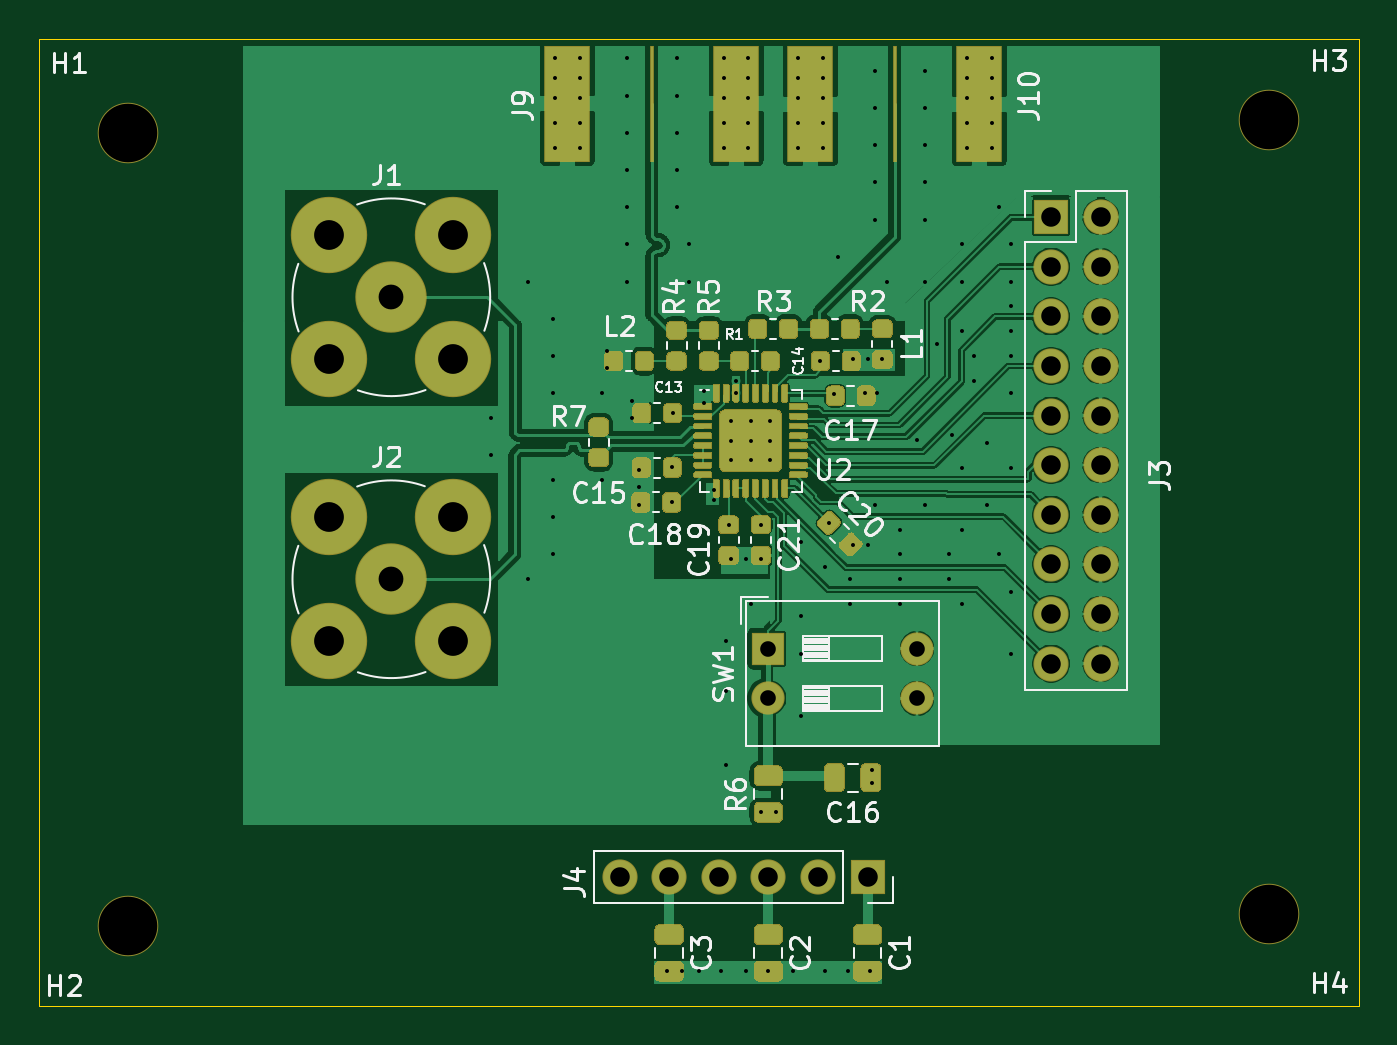
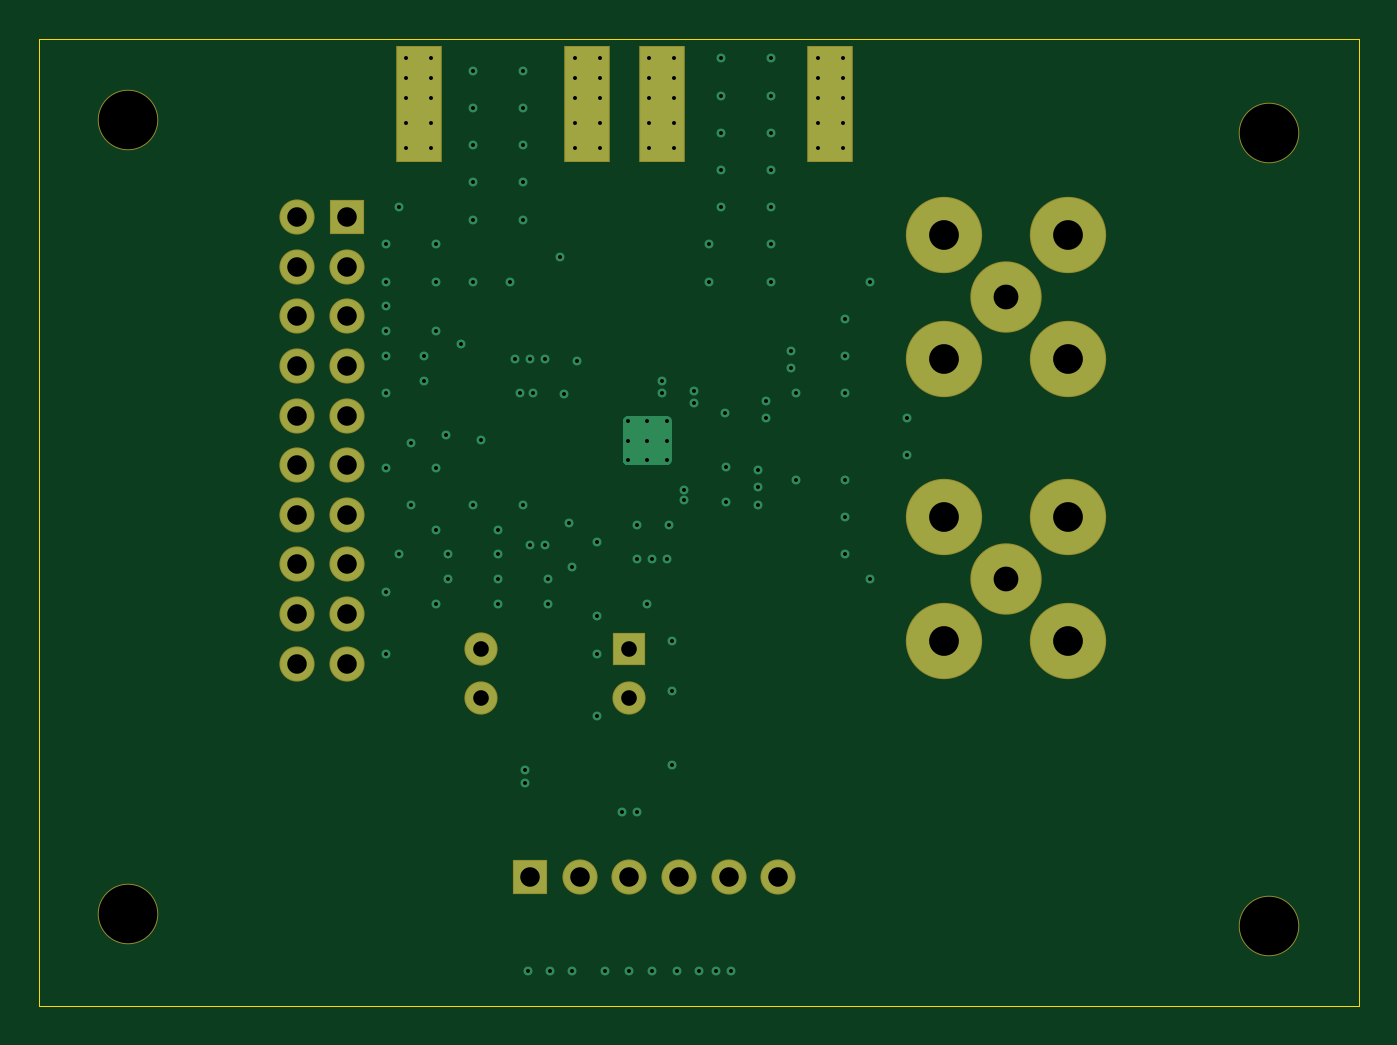
Circuit board: 9 layer files. Board 67.6 x 49.5 mm.
- bottom_copper: SAR_pcb-B_Cu.gbl (10292 bytes)
- bottom_mask: SAR_pcb-B_Mask.gbs (2316 bytes)
- bottom_silk: SAR_pcb-B_SilkS.gbo (510 bytes)
- outline: SAR_pcb-Edge_Cuts.gm1 (799 bytes)
- top_copper: SAR_pcb-F_Cu.gtl (299937 bytes)
- top_mask: SAR_pcb-F_Mask.gts (134285 bytes)
- top_silk: SAR_pcb-F_SilkS.gto (29262 bytes)
- drill: SAR_pcb-NPTH.drl (366 bytes)
- drill: SAR_pcb-PTH.drl (3102 bytes)

=== bottom_copper: SAR_pcb-B_Cu.gbl (10292 bytes, source omitted) ===
=== bottom_mask: SAR_pcb-B_Mask.gbs ===
G04 #@! TF.GenerationSoftware,KiCad,Pcbnew,5.1.5+dfsg1-2build2*
G04 #@! TF.CreationDate,2020-11-26T02:38:28-05:00*
G04 #@! TF.ProjectId,SAR_pcb,5341525f-7063-4622-9e6b-696361645f70,rev?*
G04 #@! TF.SameCoordinates,Original*
G04 #@! TF.FileFunction,Soldermask,Bot*
G04 #@! TF.FilePolarity,Negative*
%FSLAX46Y46*%
G04 Gerber Fmt 4.6, Leading zero omitted, Abs format (unit mm)*
G04 Created by KiCad (PCBNEW 5.1.5+dfsg1-2build2) date 2020-11-26 02:38:28*
%MOMM*%
%LPD*%
G04 APERTURE LIST*
%ADD10R,2.386000X5.942000*%
%ADD11C,3.100000*%
%ADD12C,3.910000*%
%ADD13C,3.656000*%
%ADD14R,1.800000X1.800000*%
%ADD15O,1.800000X1.800000*%
%ADD16R,1.700000X1.700000*%
%ADD17O,1.700000X1.700000*%
G04 APERTURE END LIST*
D10*
G04 #@! TO.C,J10*
X152273000Y-75996021D03*
X160909000Y-75996021D03*
G04 #@! TD*
G04 #@! TO.C,J9*
X139827000Y-75984100D03*
X148463000Y-75984100D03*
G04 #@! TD*
D11*
G04 #@! TO.C,H1*
X117348000Y-77470000D03*
G04 #@! TD*
G04 #@! TO.C,H2*
X117348000Y-118110000D03*
G04 #@! TD*
G04 #@! TO.C,H3*
X175768000Y-76835000D03*
G04 #@! TD*
G04 #@! TO.C,H4*
X175768000Y-117475000D03*
G04 #@! TD*
D12*
G04 #@! TO.C,J1*
X127635000Y-82715100D03*
D13*
X130810000Y-85890100D03*
D12*
X133985000Y-82715100D03*
X127635000Y-89065100D03*
X133985000Y-89065100D03*
G04 #@! TD*
G04 #@! TO.C,J2*
X133985000Y-103505000D03*
X127635000Y-103505000D03*
X133985000Y-97155000D03*
D13*
X130810000Y-100330000D03*
D12*
X127635000Y-97155000D03*
G04 #@! TD*
D14*
G04 #@! TO.C,J3*
X164592000Y-81788000D03*
D15*
X167132000Y-81788000D03*
X164592000Y-84328000D03*
X167132000Y-84328000D03*
X164592000Y-86868000D03*
X167132000Y-86868000D03*
X164592000Y-89408000D03*
X167132000Y-89408000D03*
X164592000Y-91948000D03*
X167132000Y-91948000D03*
X164592000Y-94488000D03*
X167132000Y-94488000D03*
X164592000Y-97028000D03*
X167132000Y-97028000D03*
X164592000Y-99568000D03*
X167132000Y-99568000D03*
X164592000Y-102108000D03*
X167132000Y-102108000D03*
X164592000Y-104648000D03*
X167132000Y-104648000D03*
G04 #@! TD*
D14*
G04 #@! TO.C,J4*
X155194000Y-115570000D03*
D15*
X152654000Y-115570000D03*
X150114000Y-115570000D03*
X147574000Y-115570000D03*
X145034000Y-115570000D03*
X142494000Y-115570000D03*
G04 #@! TD*
D16*
G04 #@! TO.C,SW1*
X150114000Y-103886000D03*
D17*
X157734000Y-106426000D03*
X150114000Y-106426000D03*
X157734000Y-103886000D03*
G04 #@! TD*
M02*

=== bottom_silk: SAR_pcb-B_SilkS.gbo ===
G04 #@! TF.GenerationSoftware,KiCad,Pcbnew,5.1.5+dfsg1-2build2*
G04 #@! TF.CreationDate,2020-11-26T02:38:28-05:00*
G04 #@! TF.ProjectId,SAR_pcb,5341525f-7063-4622-9e6b-696361645f70,rev?*
G04 #@! TF.SameCoordinates,Original*
G04 #@! TF.FileFunction,Legend,Bot*
G04 #@! TF.FilePolarity,Positive*
%FSLAX46Y46*%
G04 Gerber Fmt 4.6, Leading zero omitted, Abs format (unit mm)*
G04 Created by KiCad (PCBNEW 5.1.5+dfsg1-2build2) date 2020-11-26 02:38:28*
%MOMM*%
%LPD*%
G04 APERTURE LIST*
G04 APERTURE END LIST*
M02*

=== outline: SAR_pcb-Edge_Cuts.gm1 ===
G04 #@! TF.GenerationSoftware,KiCad,Pcbnew,5.1.5+dfsg1-2build2*
G04 #@! TF.CreationDate,2020-11-26T02:38:28-05:00*
G04 #@! TF.ProjectId,SAR_pcb,5341525f-7063-4622-9e6b-696361645f70,rev?*
G04 #@! TF.SameCoordinates,Original*
G04 #@! TF.FileFunction,Profile,NP*
%FSLAX46Y46*%
G04 Gerber Fmt 4.6, Leading zero omitted, Abs format (unit mm)*
G04 Created by KiCad (PCBNEW 5.1.5+dfsg1-2build2) date 2020-11-26 02:38:28*
%MOMM*%
%LPD*%
G04 APERTURE LIST*
G04 #@! TA.AperFunction,Profile*
%ADD10C,0.050000*%
G04 #@! TD*
G04 APERTURE END LIST*
D10*
X112776000Y-72644000D02*
X170180000Y-72644000D01*
X112776000Y-122174000D02*
X112776000Y-72644000D01*
X180340000Y-122174000D02*
X112776000Y-122174000D01*
X180340000Y-72644000D02*
X180340000Y-122174000D01*
X170180000Y-72644000D02*
X180340000Y-72644000D01*
M02*

=== top_copper: SAR_pcb-F_Cu.gtl (299937 bytes, source omitted) ===
=== top_mask: SAR_pcb-F_Mask.gts (134285 bytes, source omitted) ===
=== top_silk: SAR_pcb-F_SilkS.gto (29262 bytes, source omitted) ===
=== drill: SAR_pcb-NPTH.drl ===
M48
; DRILL file {KiCad 5.1.5+dfsg1-2build2} date Thu 26 Nov 2020 02:41:18 AM EST
; FORMAT={-:-/ absolute / inch / decimal}
; #@! TF.CreationDate,2020-11-26T02:41:18-05:00
; #@! TF.GenerationSoftware,Kicad,Pcbnew,5.1.5+dfsg1-2build2
; #@! TF.FileFunction,NonPlated,1,4,NPTH
FMAT,2
INCH
T1C0.1181
%
G90
G05
T1
X4.62Y-3.05
X6.92Y-3.025
X4.62Y-4.65
X6.92Y-4.625
T0
M30

=== drill: SAR_pcb-PTH.drl ===
M48
; DRILL file {KiCad 5.1.5+dfsg1-2build2} date Thu 26 Nov 2020 02:41:18 AM EST
; FORMAT={-:-/ absolute / inch / decimal}
; #@! TF.CreationDate,2020-11-26T02:41:18-05:00
; #@! TF.GenerationSoftware,Kicad,Pcbnew,5.1.5+dfsg1-2build2
; #@! TF.FileFunction,Plated,1,4,PTH
FMAT,2
INCH
T1C0.0079
T2C0.0080
T3C0.0315
T4C0.0394
T5C0.0500
T6C0.0600
%
G90
G05
T1
X5.8348Y-3.6312
X5.8348Y-3.6706
X5.8348Y-3.71
X5.8742Y-3.6312
X5.8742Y-3.6706
X5.8742Y-3.71
X5.9136Y-3.6312
X5.9136Y-3.6706
X5.9136Y-3.71
T2
X5.35Y-3.625
X5.35Y-3.7
X5.425Y-3.35
X5.425Y-3.95
X5.475Y-3.425
X5.475Y-3.5
X5.475Y-3.575
X5.475Y-3.75
X5.475Y-3.825
X5.475Y-3.9
X5.48Y-2.9
X5.48Y-2.94
X5.48Y-2.98
X5.48Y-3.03
X5.48Y-3.08
X5.53Y-2.9
X5.53Y-2.94
X5.53Y-2.98
X5.53Y-3.03
X5.53Y-3.08
X5.575Y-3.575
X5.575Y-3.75
X5.585Y-3.49
X5.585Y-3.525
X5.625Y-2.9
X5.625Y-2.975
X5.625Y-3.05
X5.625Y-3.125
X5.625Y-3.2
X5.625Y-3.275
X5.625Y-3.35
X5.635Y-3.59
X5.635Y-3.625
X5.65Y-3.73
X5.65Y-3.765
X5.65Y-3.8
X5.705Y-4.74
X5.715Y-3.795
X5.7161Y-3.7239
X5.717Y-3.615
X5.725Y-2.9
X5.725Y-2.975
X5.725Y-3.05
X5.725Y-3.125
X5.725Y-3.2
X5.735Y-4.74
X5.75Y-3.275
X5.75Y-3.35
X5.77Y-4.74
X5.78Y-3.57
X5.78Y-3.595
X5.8Y-3.77
X5.8Y-3.79
X5.815Y-4.74
X5.82Y-2.9
X5.82Y-2.94
X5.82Y-2.98
X5.82Y-3.03
X5.82Y-3.08
X5.825Y-4.075
X5.825Y-4.175
X5.825Y-4.325
X5.83Y-3.84
X5.835Y-3.91
X5.845Y-3.55
X5.845Y-3.575
X5.865Y-3.91
X5.865Y-4.74
X5.87Y-2.9
X5.87Y-2.94
X5.87Y-2.98
X5.87Y-3.03
X5.87Y-3.08
X5.875Y-4.0
X5.895Y-3.84
X5.895Y-3.91
X5.895Y-4.42
X5.91Y-4.74
X5.925Y-4.42
X5.96Y-4.74
X5.97Y-2.9
X5.97Y-2.94
X5.97Y-2.98
X5.97Y-3.03
X5.97Y-3.08
X5.975Y-3.875
X5.975Y-4.025
X5.975Y-4.1
X5.975Y-4.225
X6.015Y-3.51
X6.02Y-2.9
X6.02Y-2.94
X6.02Y-2.98
X6.02Y-3.03
X6.02Y-3.08
X6.025Y-3.925
X6.025Y-4.74
X6.032Y-3.836
X6.0425Y-3.5775
X6.05Y-3.3
X6.07Y-4.74
X6.075Y-3.95
X6.075Y-4.0
X6.08Y-3.505
X6.08Y-3.88
X6.105Y-3.575
X6.11Y-3.505
X6.11Y-3.88
X6.115Y-4.74
X6.12Y-4.335
X6.12Y-4.36
X6.125Y-2.925
X6.125Y-3.0
X6.125Y-3.075
X6.125Y-3.15
X6.125Y-3.225
X6.125Y-3.8
X6.13Y-3.575
X6.14Y-3.505
X6.15Y-3.35
X6.175Y-3.85
X6.175Y-3.9
X6.175Y-3.95
X6.175Y-4.0
X6.21Y-3.67
X6.225Y-2.925
X6.225Y-3.0
X6.225Y-3.075
X6.225Y-3.15
X6.225Y-3.225
X6.225Y-3.35
X6.225Y-3.8
X6.25Y-3.475
X6.275Y-3.9
X6.275Y-3.95
X6.28Y-3.66
X6.3Y-3.275
X6.3Y-3.35
X6.3Y-3.45
X6.3Y-3.725
X6.3Y-3.85
X6.3Y-4.0
X6.31Y-2.9
X6.31Y-2.94
X6.31Y-2.98
X6.31Y-3.03
X6.31Y-3.08
X6.325Y-3.5
X6.325Y-3.55
X6.35Y-3.675
X6.35Y-3.8
X6.36Y-2.9
X6.36Y-2.94
X6.36Y-2.98
X6.36Y-3.03
X6.36Y-3.08
X6.375Y-3.2
X6.375Y-3.9
X6.4Y-3.275
X6.4Y-3.35
X6.4Y-3.4
X6.4Y-3.45
X6.4Y-3.5
X6.4Y-3.575
X6.4Y-3.725
X6.4Y-3.975
X6.4Y-4.1
T3
X5.91Y-4.09
X5.91Y-4.19
X6.21Y-4.09
X6.21Y-4.19
T4
X5.61Y-4.55
X5.71Y-4.55
X5.81Y-4.55
X5.91Y-4.55
X6.01Y-4.55
X6.11Y-4.55
X6.48Y-3.22
X6.48Y-3.32
X6.48Y-3.42
X6.48Y-3.52
X6.48Y-3.62
X6.48Y-3.72
X6.48Y-3.82
X6.48Y-3.92
X6.48Y-4.02
X6.48Y-4.12
X6.58Y-3.22
X6.58Y-3.32
X6.58Y-3.42
X6.58Y-3.52
X6.58Y-3.62
X6.58Y-3.72
X6.58Y-3.82
X6.58Y-3.92
X6.58Y-4.02
X6.58Y-4.12
T5
X5.15Y-3.95
X5.15Y-3.3815
T6
X5.025Y-3.825
X5.025Y-4.075
X5.275Y-3.825
X5.275Y-4.075
X5.025Y-3.2565
X5.025Y-3.5065
X5.275Y-3.2565
X5.275Y-3.5065
T0
M30
